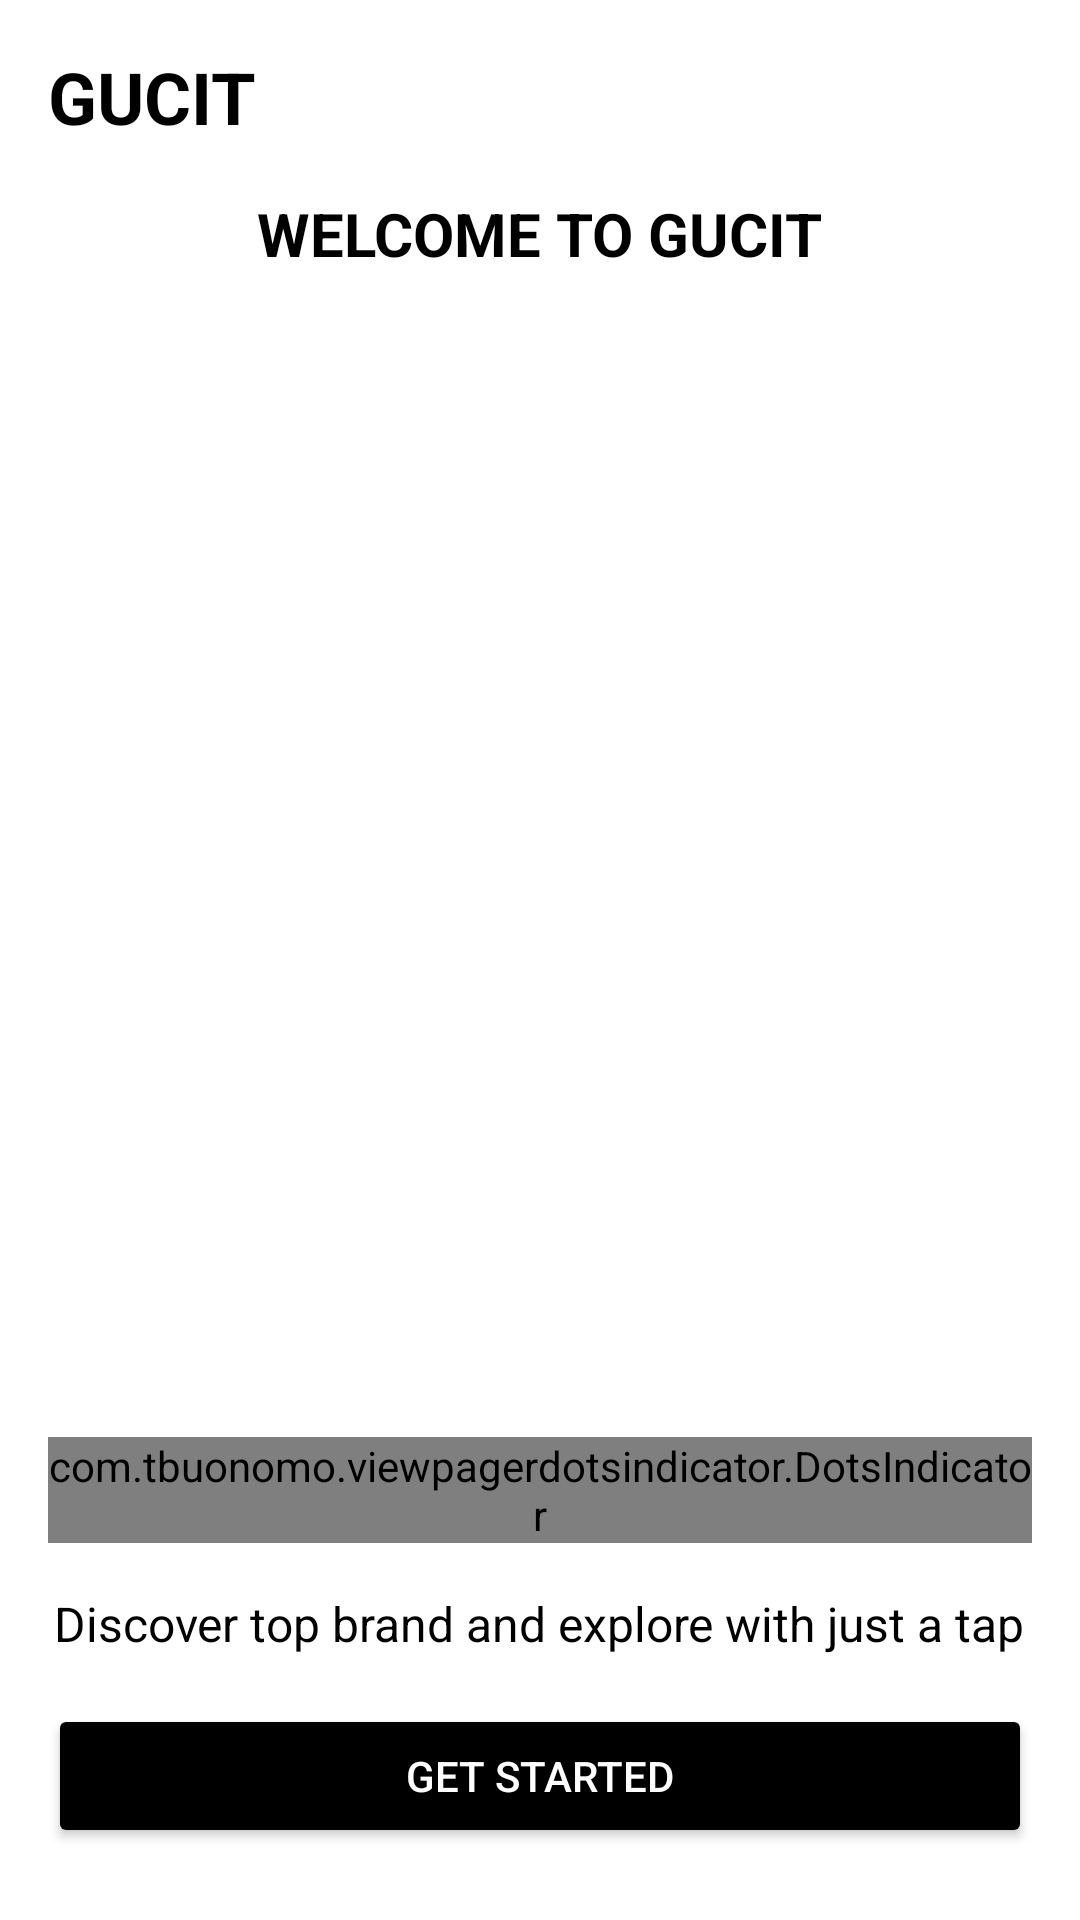

Reconstruct the res/layout file that produces this screen, plus the resources it refers to.
<!-- AndroidManifest.xml: application theme Theme.OnlineClothesShop -->
<!-- res/layout/activity_main.xml -->
<?xml version="1.0" encoding="utf-8"?>
<LinearLayout xmlns:android="http://schemas.android.com/apk/res/android"
    xmlns:app="http://schemas.android.com/apk/res-auto"
    android:layout_width="match_parent"
    android:layout_height="match_parent"
    android:orientation="vertical"
    android:padding="16dp"
    android:background="@android:color/white">

    
    <LinearLayout
        android:layout_width="match_parent"
        android:layout_height="wrap_content"
        android:orientation="horizontal"
        android:gravity="center_vertical"
        android:layout_marginBottom="16dp">


        
        <TextView
            android:layout_width="0dp"
            android:layout_height="wrap_content"
            android:layout_weight="1"
            android:text="GUCIT"
            android:textSize="24sp"
            android:textStyle="bold"
            android:textColor="@android:color/black"/>
    </LinearLayout>

    
    <TextView
        android:layout_width="wrap_content"
        android:layout_height="wrap_content"
        android:text="WELCOME TO GUCIT"
        android:textSize="20sp"
        android:textStyle="bold"
        android:textColor="@android:color/black"
        android:layout_gravity="center"
        android:layout_marginBottom="16dp"/>

    
    <androidx.viewpager2.widget.ViewPager2
        android:id="@+id/viewPager2"
        android:layout_width="match_parent"
        android:layout_height="0dp"
        android:layout_weight="1"
        android:layout_marginTop="16dp"
        android:paddingStart="16dp"
        android:paddingEnd="16dp" />

    
    <com.tbuonomo.viewpagerdotsindicator.DotsIndicator
        android:id="@+id/dotIndicator"
        android:layout_width="wrap_content"
        android:layout_height="wrap_content"
        android:layout_gravity="center"
        android:layout_marginTop="8dp"
        app:dotsColor="@color/grey"
        app:dotsSize="6dp"
        app:dotsSpacing="2dp"
        app:dotsWidthFactor="2.5"
        app:selectedDotColor="@color/purple" />

    
    <TextView
        android:id="@+id/tvDescription"
        android:layout_width="wrap_content"
        android:layout_height="wrap_content"
        android:text="Discover top brand and explore with just a tap"
        android:textSize="16sp"
        android:textColor="@android:color/black"
        android:layout_gravity="center"
        android:layout_marginTop="16dp"
        android:layout_marginBottom="16dp"/>

    
    <Button
        android:id="@+id/btnGetStarted"
        android:layout_width="match_parent"
        android:layout_height="wrap_content"
        android:text="Get Started"
        android:textColor="@android:color/white"
        android:backgroundTint="@android:color/black"
        android:padding="12dp"
        android:layout_marginBottom="8dp"/>

    
    <TextView
        android:id="@+id/tvSkip"
        android:layout_width="0dp"
        android:layout_height="0dp"
        android:text="Skip"
        android:textSize="14sp"
        android:textColor="@android:color/black"
        android:layout_gravity="center"/>

</LinearLayout>
<!-- resources referenced by this layout -->
<resources>
  <color name="grey">#CCCCCC</color>
  <color name="purple">#6200EE</color>
  <style name="Theme.OnlineClothesShop" parent="Base.Theme.OnlineClothesShop" />
  <style name="Base.Theme.OnlineClothesShop" parent="Theme.Material3.DayNight.NoActionBar">
  
      </style>
</resources>
